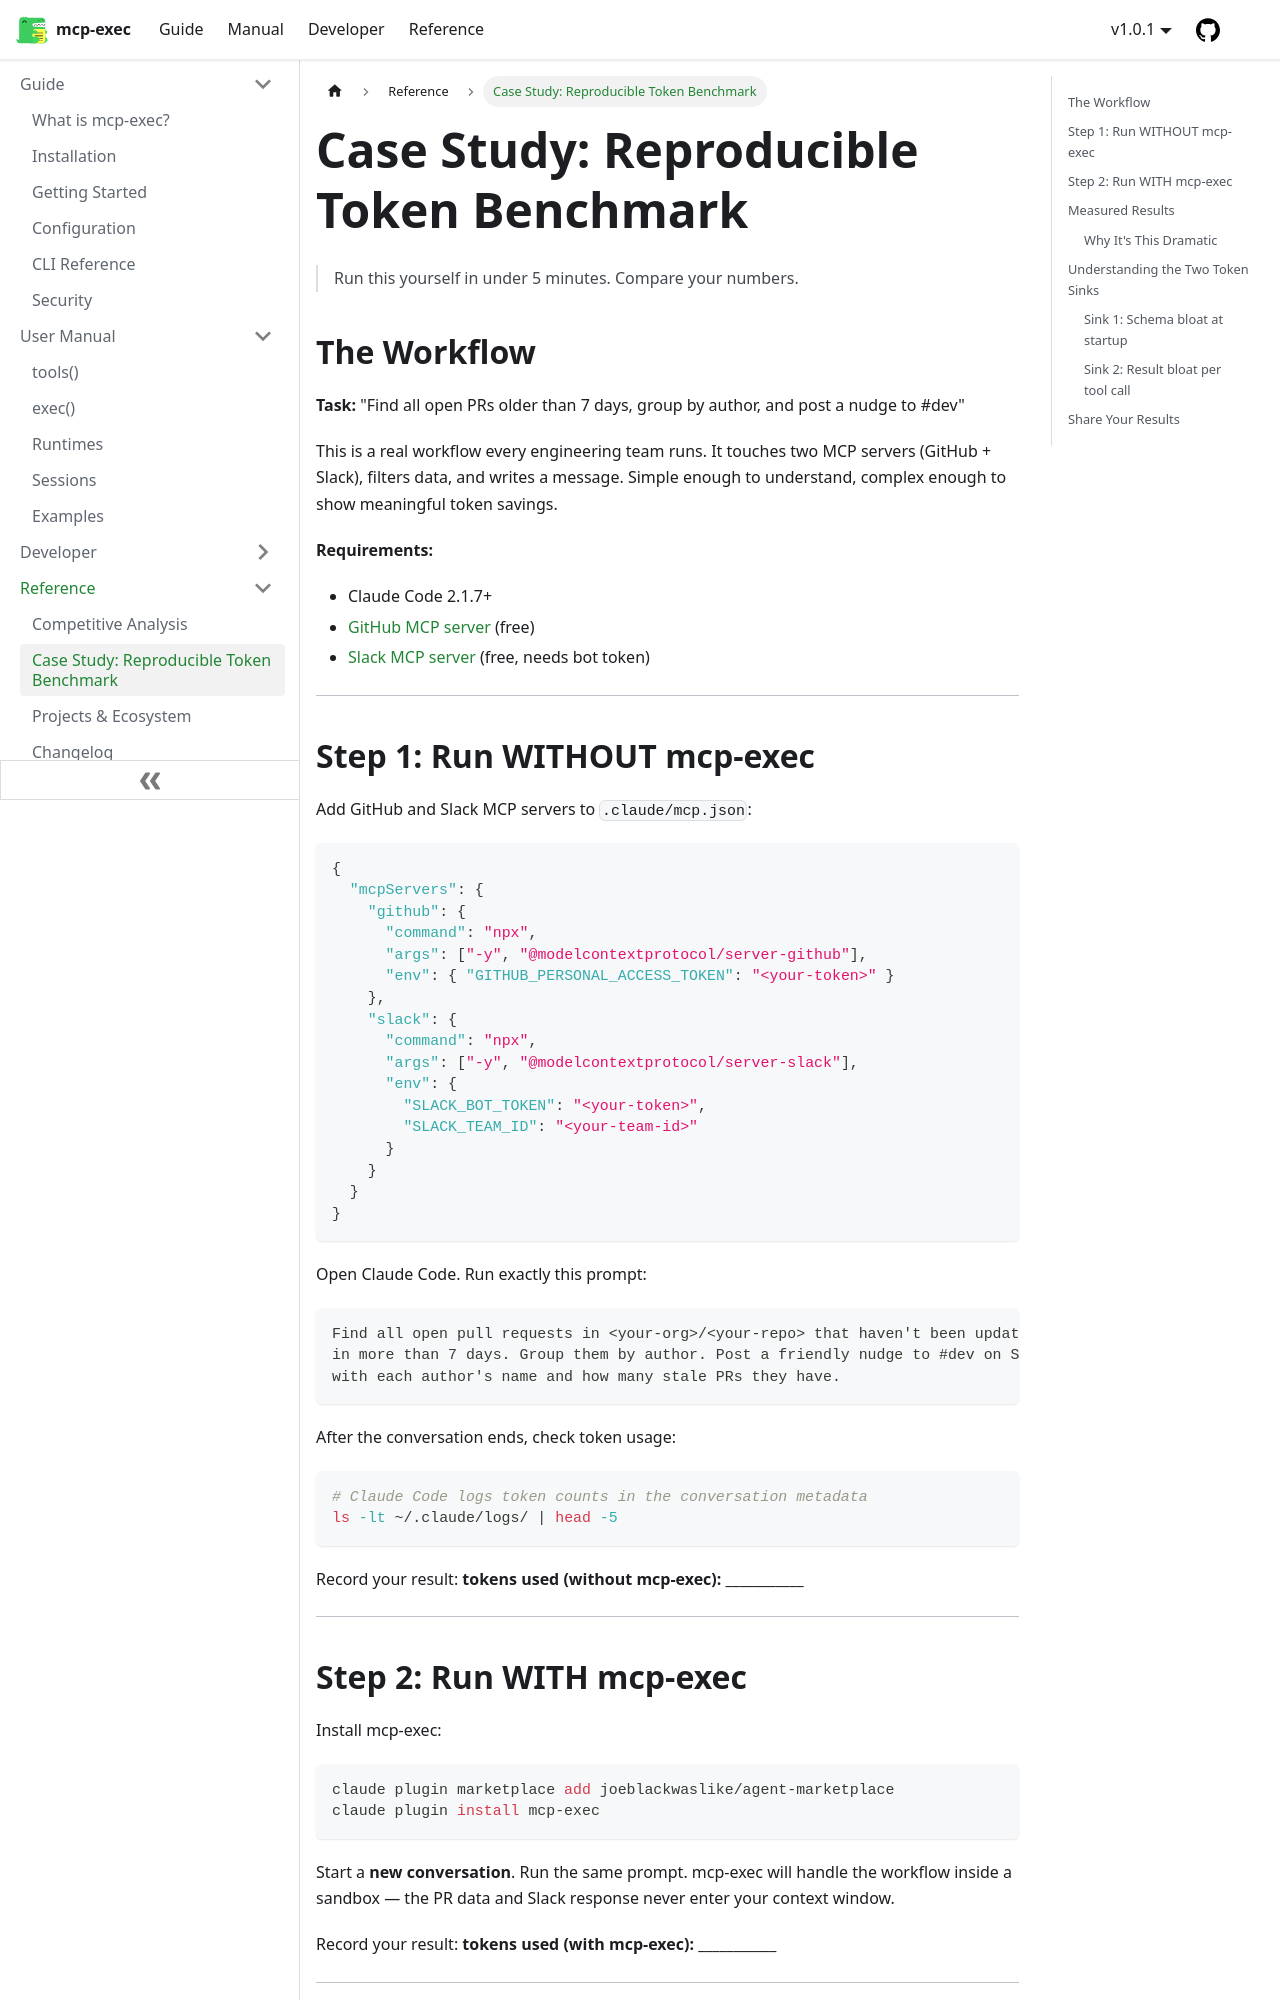

repository: joeblackwaslike/mcp-exec · page: docs/reference/case-study/index.html · generator: docusaurus

---
sidebar_position: 2
description: "Reproducible token benchmark — run this yourself in under 5 minutes and compare your numbers"
---

# Case Study: Reproducible Token Benchmark

> Run this yourself in under 5 minutes. Compare your numbers.

## The Workflow

**Task:** "Find all open PRs older than 7 days, group by author, and post a nudge to #dev"

This is a real workflow every engineering team runs. It touches two MCP servers (GitHub + Slack), filters data, and writes a message. Simple enough to understand, complex enough to show meaningful token savings.

**Requirements:**

- Claude Code 2.1.7+
- [GitHub MCP server](https://github.com/modelcontextprotocol/servers/tree/main/src/github) (free)
- [Slack MCP server](https://github.com/modelcontextprotocol/servers/tree/main/src/slack) (free, needs bot token)

---

## Step 1: Run WITHOUT mcp-exec

Add GitHub and Slack MCP servers to `.claude/mcp.json`:

```json
{
  "mcpServers": {
    "github": {
      "command": "npx",
      "args": ["-y", "@modelcontextprotocol/server-github"],
      "env": { "GITHUB_PERSONAL_ACCESS_TOKEN": "<your-token>" }
    },
    "slack": {
      "command": "npx",
      "args": ["-y", "@modelcontextprotocol/server-slack"],
      "env": {
        "SLACK_BOT_TOKEN": "<your-token>",
        "SLACK_TEAM_ID": "<your-team-id>"
      }
    }
  }
}
```

Open Claude Code. Run exactly this prompt:

```text
Find all open pull requests in <your-org>/<your-repo> that haven't been updated
in more than 7 days. Group them by author. Post a friendly nudge to #dev on Slack
with each author's name and how many stale PRs they have.
```

After the conversation ends, check token usage:

```bash
# Claude Code logs token counts in the conversation metadata
ls -lt ~/.claude/logs/ | head -5
```

Record your result: **tokens used (without mcp-exec):** ___________

---
